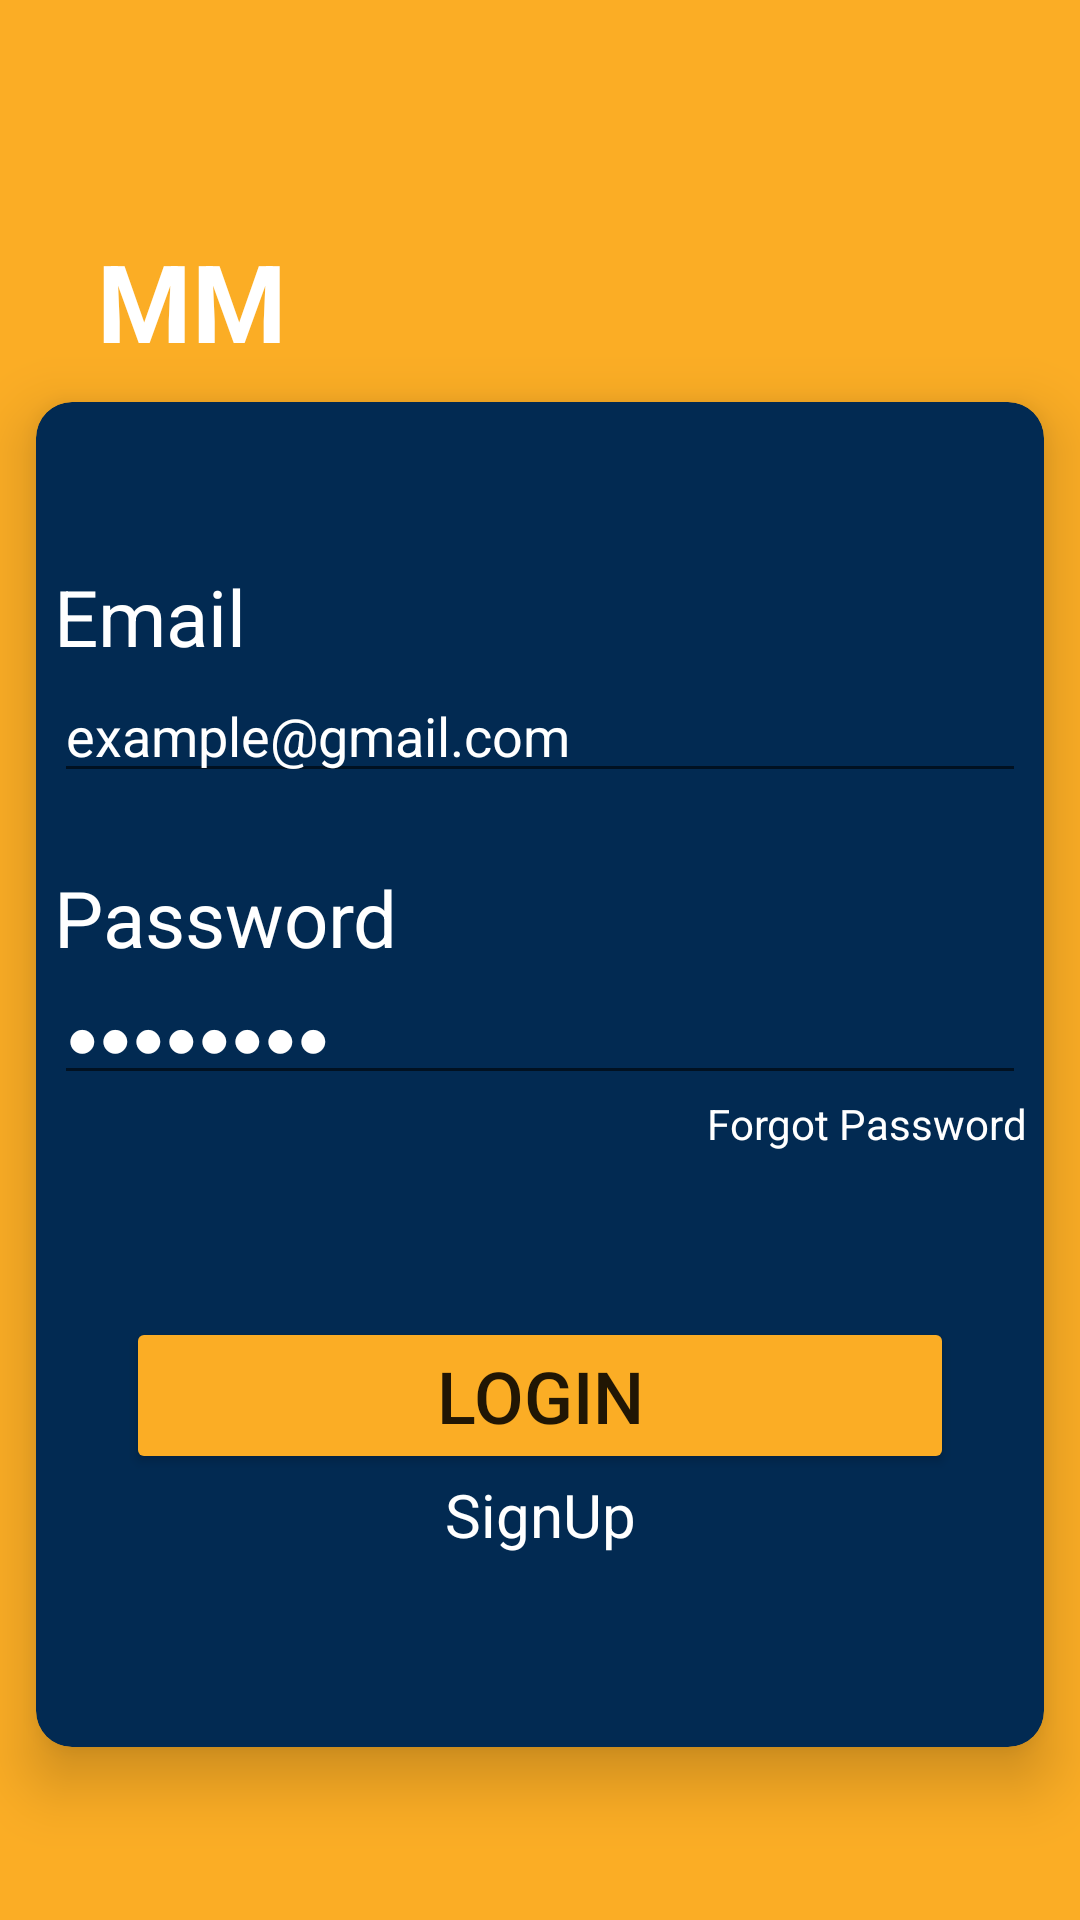

Reconstruct the res/layout file that produces this screen, plus the resources it refers to.
<!-- AndroidManifest.xml: application theme Theme.MasterMach -->
<!-- res/layout/fragment_user_login_component.xml -->
<?xml version="1.0" encoding="utf-8"?>
<FrameLayout xmlns:android="http://schemas.android.com/apk/res/android"
    xmlns:app="http://schemas.android.com/apk/res-auto"
    xmlns:tools="http://schemas.android.com/tools"
    android:layout_width="match_parent"
    android:layout_height="match_parent"
    tools:context=".UserLoginComponent">

    <androidx.constraintlayout.widget.ConstraintLayout
        android:layout_width="match_parent"
        android:layout_height="match_parent"
        android:background="@color/customYellow">

        <TextView
            android:id="@+id/textView2"
            android:layout_width="wrap_content"
            android:layout_height="wrap_content"
            android:layout_marginTop="76dp"
            android:text="MM"
            android:textAlignment="center"
            android:textColor="@color/white"
            android:textSize="36sp"
            android:textStyle="bold"
            app:layout_constraintEnd_toEndOf="@+id/cardView6"
            app:layout_constraintHorizontal_bias="0.074"
            app:layout_constraintStart_toStartOf="@+id/cardView6"
            app:layout_constraintTop_toTopOf="parent" />

        <androidx.cardview.widget.CardView
            android:id="@+id/cardView6"
            android:layout_width="match_parent"
            android:layout_height="wrap_content"
            android:layout_marginHorizontal="12dp"
            android:backgroundTint="@color/containerBg"
            android:elevation="12dp"
            app:cardCornerRadius="12dp"
            app:cardElevation="12dp"
            app:layout_constraintBottom_toBottomOf="parent"
            app:layout_constraintEnd_toEndOf="parent"
            app:layout_constraintHorizontal_bias="0.333"
            app:layout_constraintStart_toStartOf="parent"
            app:layout_constraintTop_toBottomOf="@+id/textView2"
            app:layout_constraintVertical_bias="0.145">

            <androidx.constraintlayout.widget.ConstraintLayout
                android:layout_width="match_parent"
                android:layout_height="wrap_content"
                android:layout_marginVertical="54dp"
                android:background="@color/containerBg">

                <LinearLayout
                    android:layout_width="match_parent"
                    android:layout_height="match_parent"
                    android:layout_marginHorizontal="6dp"
                    android:orientation="vertical">

                    <TextView
                        android:layout_width="match_parent"
                        android:layout_height="match_parent"
                        android:text="Email"
                        android:textColor="@color/white"
                        android:textSize="26dp" />

                    <EditText
                        android:layout_width="match_parent"
                        android:layout_height="match_parent"
                        android:layout_marginBottom="24dp"
                        android:hint="example@gmail.com"
                        android:textColorHint="@color/white" />

                    <TextView
                        android:layout_width="match_parent"
                        android:layout_height="match_parent"
                        android:text="Password"
                        android:textColor="@color/white"
                        android:textSize="26dp" />

                    <EditText
                        android:layout_width="match_parent"
                        android:layout_height="match_parent"
                        android:hint="●●●●●●●●"
                        android:inputType="textPassword"
                        android:textColorHint="@color/white" />

                    <TextView
                        android:layout_width="match_parent"
                        android:layout_height="wrap_content"
                        android:layout_marginBottom="55dp"
                        android:text="Forgot Password"
                        android:textAlignment="textEnd"
                        android:textColor="@color/white" />

                    <Button
                        android:layout_width="match_parent"
                        android:layout_height="wrap_content"
                        android:layout_marginHorizontal="24dp"
                        android:backgroundTint="@color/customYellow"
                        android:text="Login"
                        android:textSize="24dp" />

                    <TextView
                        android:id="@+id/signUpBtn"
                        android:layout_width="match_parent"
                        android:layout_height="wrap_content"
                        android:layout_marginBottom="10dp"
                        android:text="SignUp"
                        android:textAlignment="center"
                        android:textColor="@color/white"
                        android:textSize="20dp" />
                </LinearLayout>

            </androidx.constraintlayout.widget.ConstraintLayout>
        </androidx.cardview.widget.CardView>














    </androidx.constraintlayout.widget.ConstraintLayout>
</FrameLayout>
<!-- resources referenced by this layout -->
<resources>
  <color name="containerBg">#022a52</color>
  <color name="customYellow">#FBAD25</color>
  <color name="white">#FFFFFFFF</color>
  <style name="Theme.MasterMach" parent="Theme.MaterialComponents.DayNight.DarkActionBar">
          
          <item name="colorPrimary">@color/purple_500</item>
          <item name="colorPrimaryVariant">@color/purple_700</item>
          <item name="colorOnPrimary">@color/white</item>
          
          <item name="colorSecondary">@color/teal_200</item>
          <item name="colorSecondaryVariant">@color/teal_700</item>
          <item name="colorOnSecondary">@color/black</item>
          
          <item name="android:statusBarColor">?attr/colorPrimaryVariant</item>
          
      </style>
  <color name="purple_500">#FF6200EE</color>
  <color name="purple_700">#FF3700B3</color>
  <color name="teal_200">#FF03DAC5</color>
  <color name="teal_700">#FF018786</color>
  <color name="black">#FF000000</color>
</resources>
